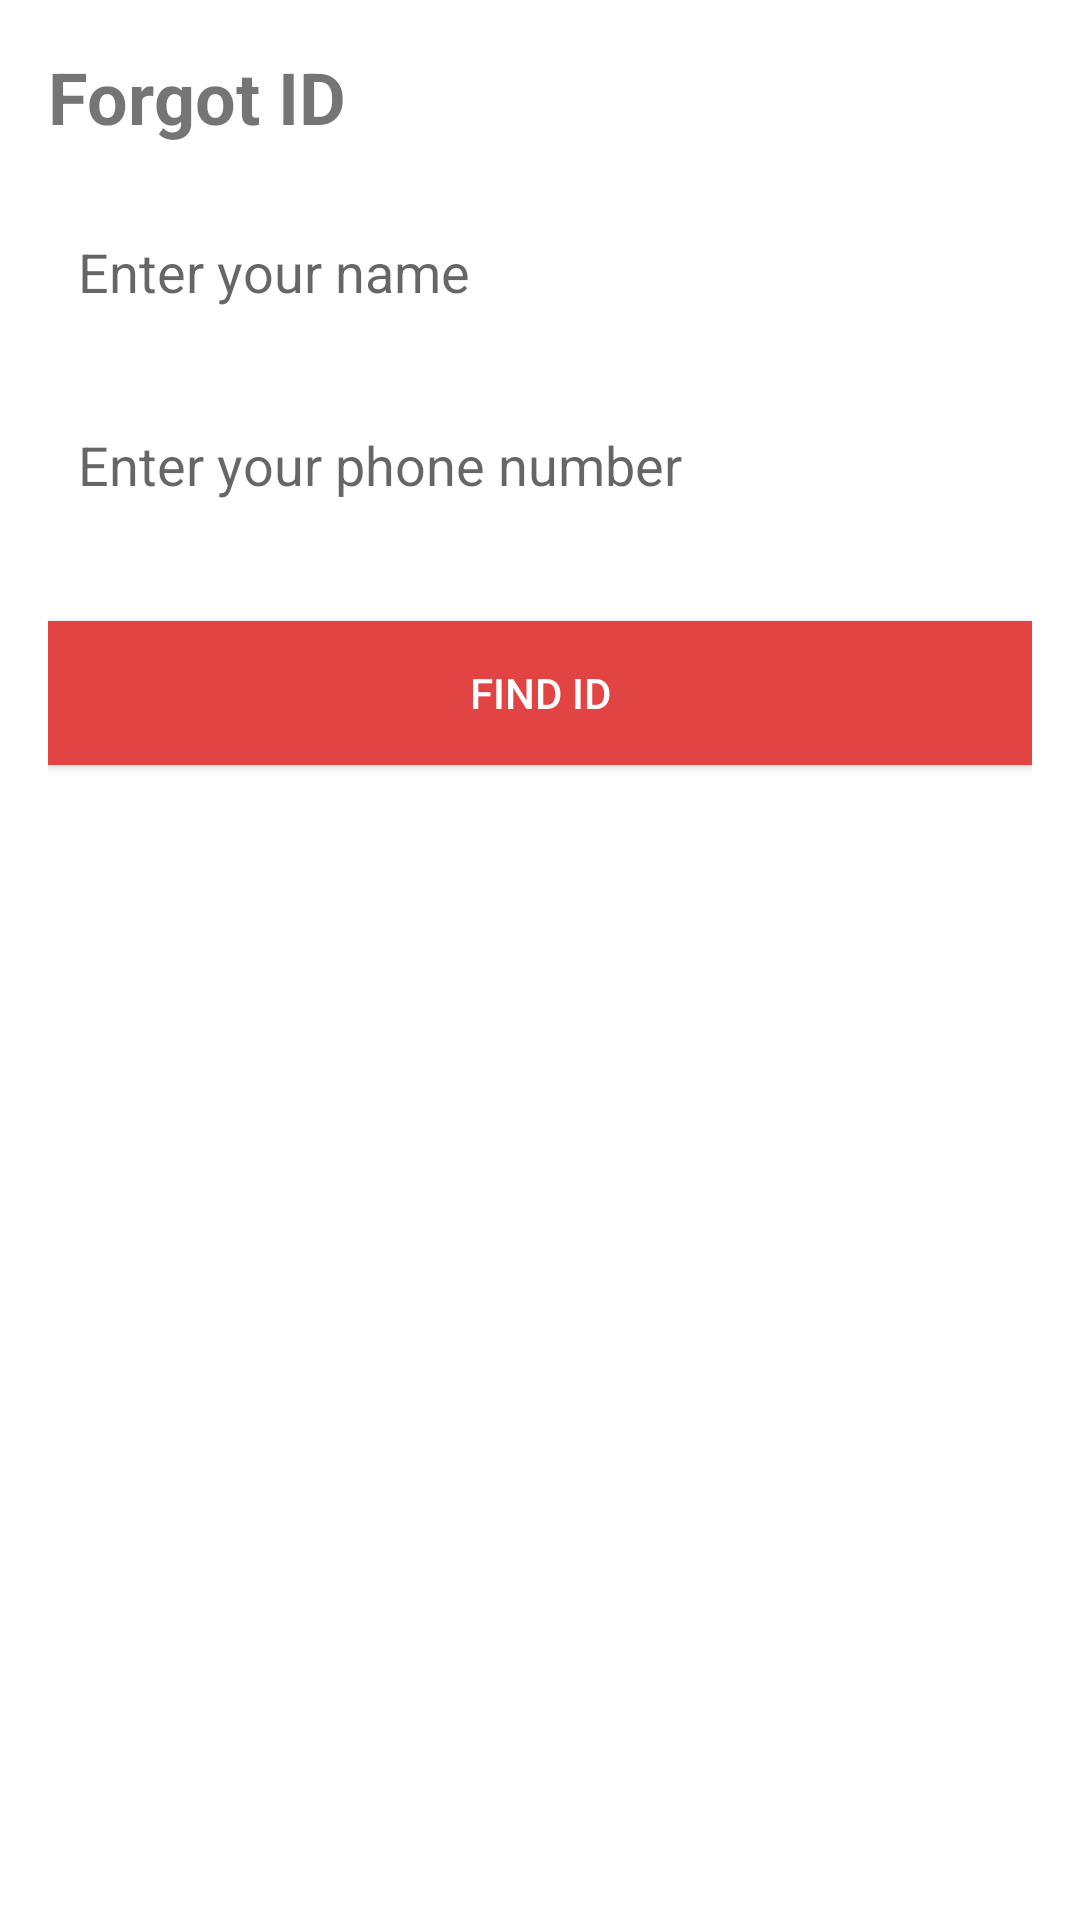

Layout XML and referenced resources for this Android screen:
<!-- AndroidManifest.xml: application theme Theme.Gourmetgo -->
<!-- res/layout/activity_forgot_idactivity.xml -->
<?xml version="1.0" encoding="utf-8"?>
<RelativeLayout xmlns:android="http://schemas.android.com/apk/res/android"
    xmlns:tools="http://schemas.android.com/tools"
    android:layout_width="match_parent"
    android:layout_height="match_parent"
    android:padding="16dp"
    android:background="#FFFFFF"
    tools:context=".ForgotIDActivity">

  <TextView
      android:id="@+id/title"
      android:layout_width="wrap_content"
      android:layout_height="wrap_content"
      android:text="Forgot ID"
      android:textSize="24sp"
      android:textStyle="bold" />

  <EditText
      android:id="@+id/nameEditText"
      android:layout_width="match_parent"
      android:layout_height="wrap_content"
      android:layout_below="@id/title"
      android:layout_marginTop="20dp"
      android:hint="Enter your name"
      android:padding="10dp"
      android:background="@drawable/edit_text_background"
      android:textColor="#000000" />

  <EditText
      android:id="@+id/phoneEditText"
      android:layout_width="match_parent"
      android:layout_height="wrap_content"
      android:layout_below="@id/nameEditText"
      android:layout_marginTop="20dp"
      android:hint="Enter your phone number"
      android:padding="10dp"
      android:background="@drawable/edit_text_background"
      android:inputType="phone"
      android:textColor="#000000" />

  <Button
      android:id="@+id/findIDButton"
      android:layout_width="match_parent"
      android:layout_height="wrap_content"
      android:layout_below="@id/phoneEditText"
      android:layout_marginTop="30dp"
      android:text="Find ID"
      android:background="#E24443"
      android:textColor="#FFFFFF" />

</RelativeLayout>
<!-- resources referenced by this layout -->
<resources>
  <style name="Theme.Gourmetgo" parent="Base.Theme.Gourmetgo" />
  <style name="Base.Theme.Gourmetgo" parent="Theme.AppCompat.Light">
          <item name="windowActionBar">false</item>
          <item name="windowNoTitle">true</item>
      </style>
</resources>
